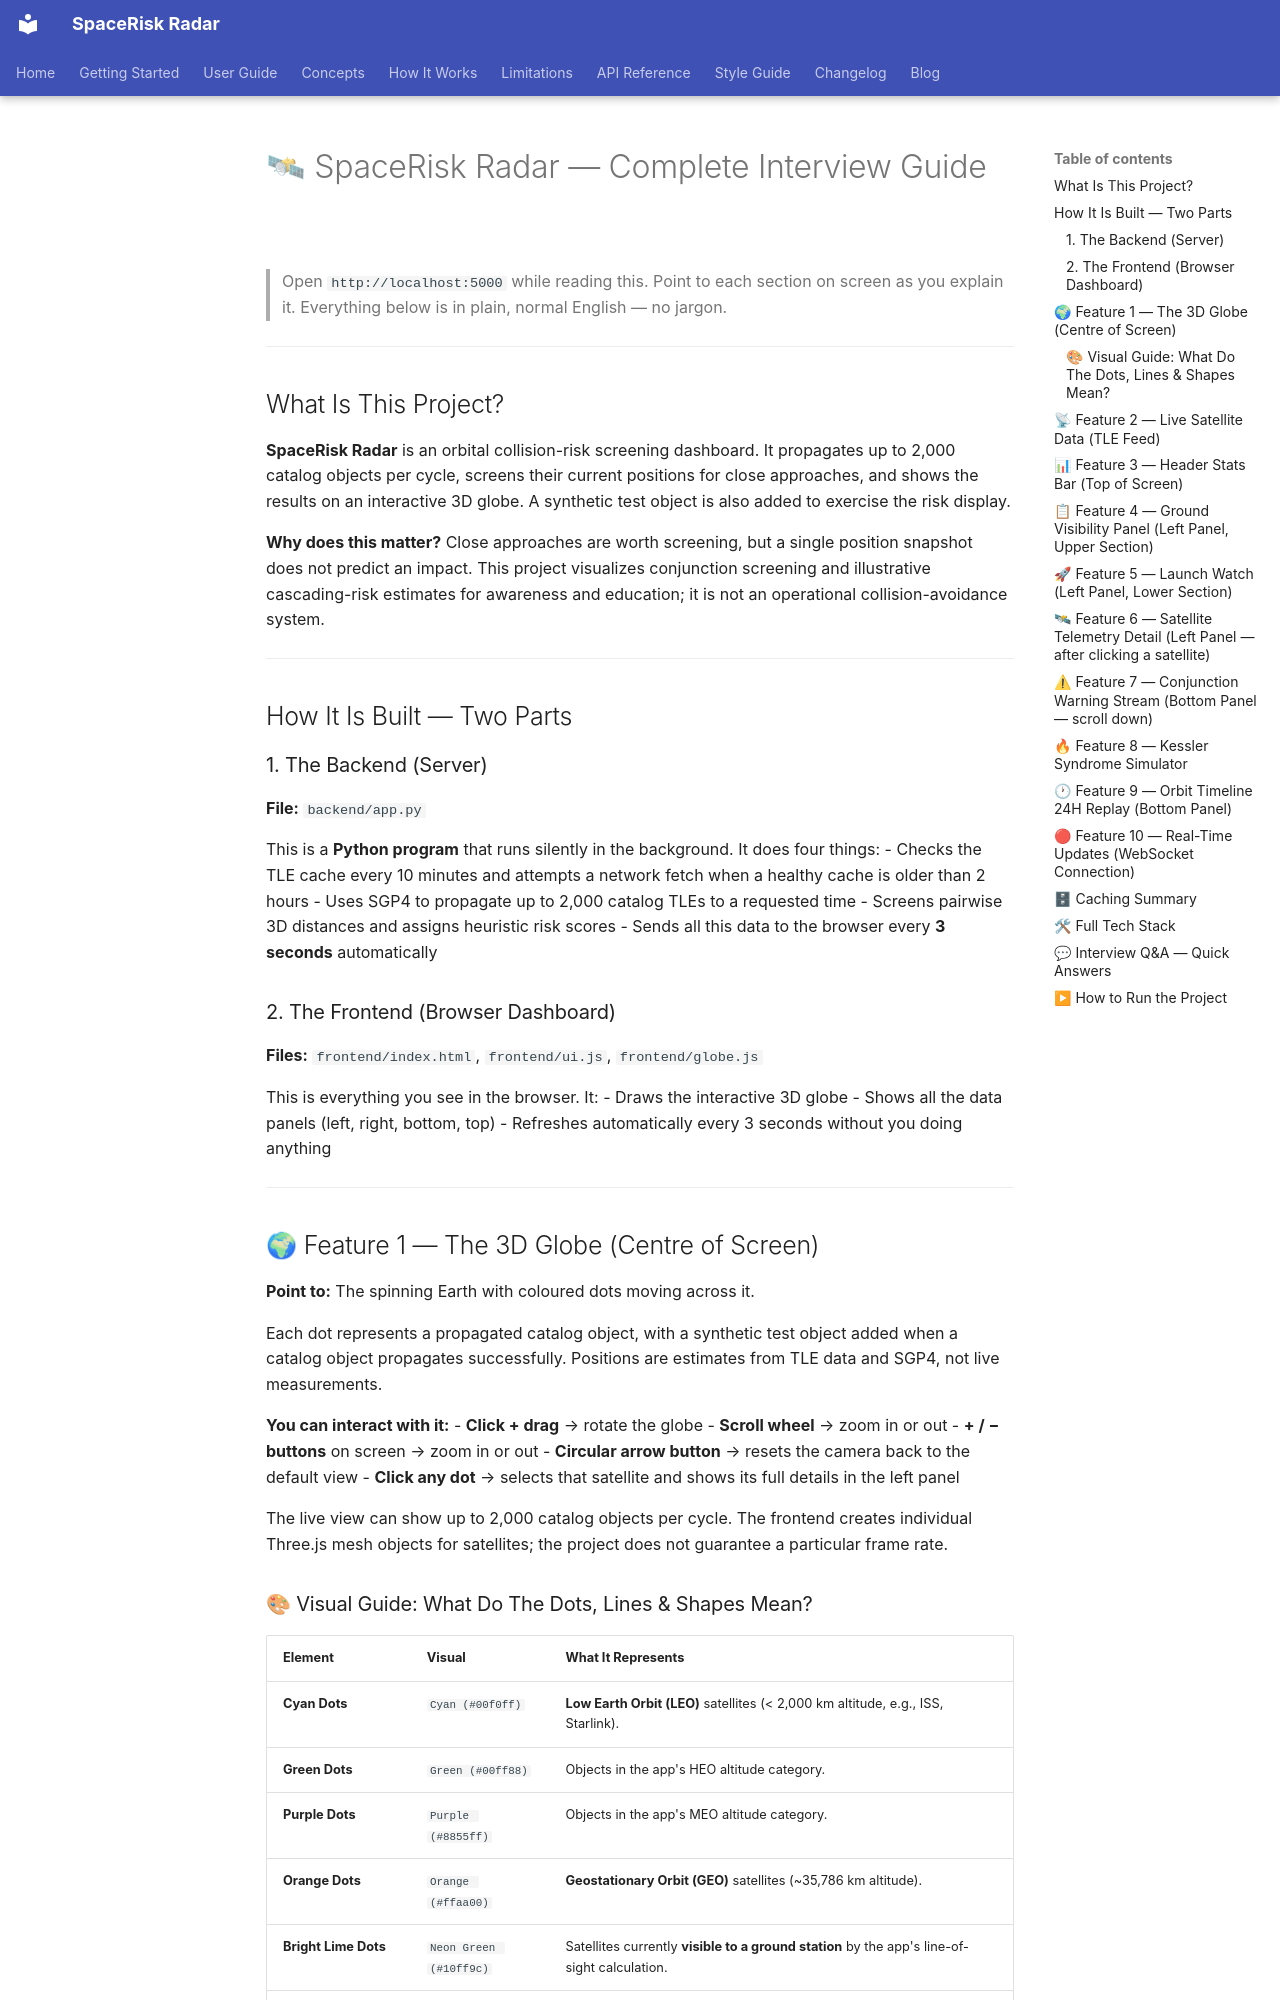

repository: Bhagyaabbigeri/SpaceRisk-Radar · page: INTERVIEW_DOCUMENTATION/index.html · generator: mkdocs

# 🛰 SpaceRisk Radar — Complete Interview Guide

> Open `http://localhost:5000` while reading this. Point to each section on screen as you explain it. Everything below is in plain, normal English — no jargon.

---

## What Is This Project?

**SpaceRisk Radar** is an orbital collision-risk screening dashboard. It propagates up to 2,000 catalog objects per cycle, screens their current positions for close approaches, and shows the results on an interactive 3D globe. A synthetic test object is also added to exercise the risk display.

**Why does this matter?** Close approaches are worth screening, but a single position snapshot does not predict an impact. This project visualizes conjunction screening and illustrative cascading-risk estimates for awareness and education; it is not an operational collision-avoidance system.

---

## How It Is Built — Two Parts

### 1. The Backend (Server)
**File:** `backend/app.py`

This is a **Python program** that runs silently in the background. It does four things:
- Checks the TLE cache every 10 minutes and attempts a network fetch when a healthy cache is older than 2 hours
- Uses SGP4 to propagate up to 2,000 catalog TLEs to a requested time
- Screens pairwise 3D distances and assigns heuristic risk scores
- Sends all this data to the browser every **3 seconds** automatically

### 2. The Frontend (Browser Dashboard)
**Files:** `frontend/index.html`, `frontend/ui.js`, `frontend/globe.js`

This is everything you see in the browser. It:
- Draws the interactive 3D globe
- Shows all the data panels (left, right, bottom, top)
- Refreshes automatically every 3 seconds without you doing anything

---

## 🌍 Feature 1 — The 3D Globe (Centre of Screen)

**Point to:** The spinning Earth with coloured dots moving across it.

Each dot represents a propagated catalog object, with a synthetic test object added when a catalog object propagates successfully. Positions are estimates from TLE data and SGP4, not live measurements.

**You can interact with it:**
- **Click + drag** → rotate the globe
- **Scroll wheel** → zoom in or out
- **+ / − buttons** on screen → zoom in or out
- **Circular arrow button** → resets the camera back to the default view
- **Click any dot** → selects that satellite and shows its full details in the left panel

The live view can show up to 2,000 catalog objects per cycle. The frontend creates individual Three.js mesh objects for satellites; the project does not guarantee a particular frame rate.
